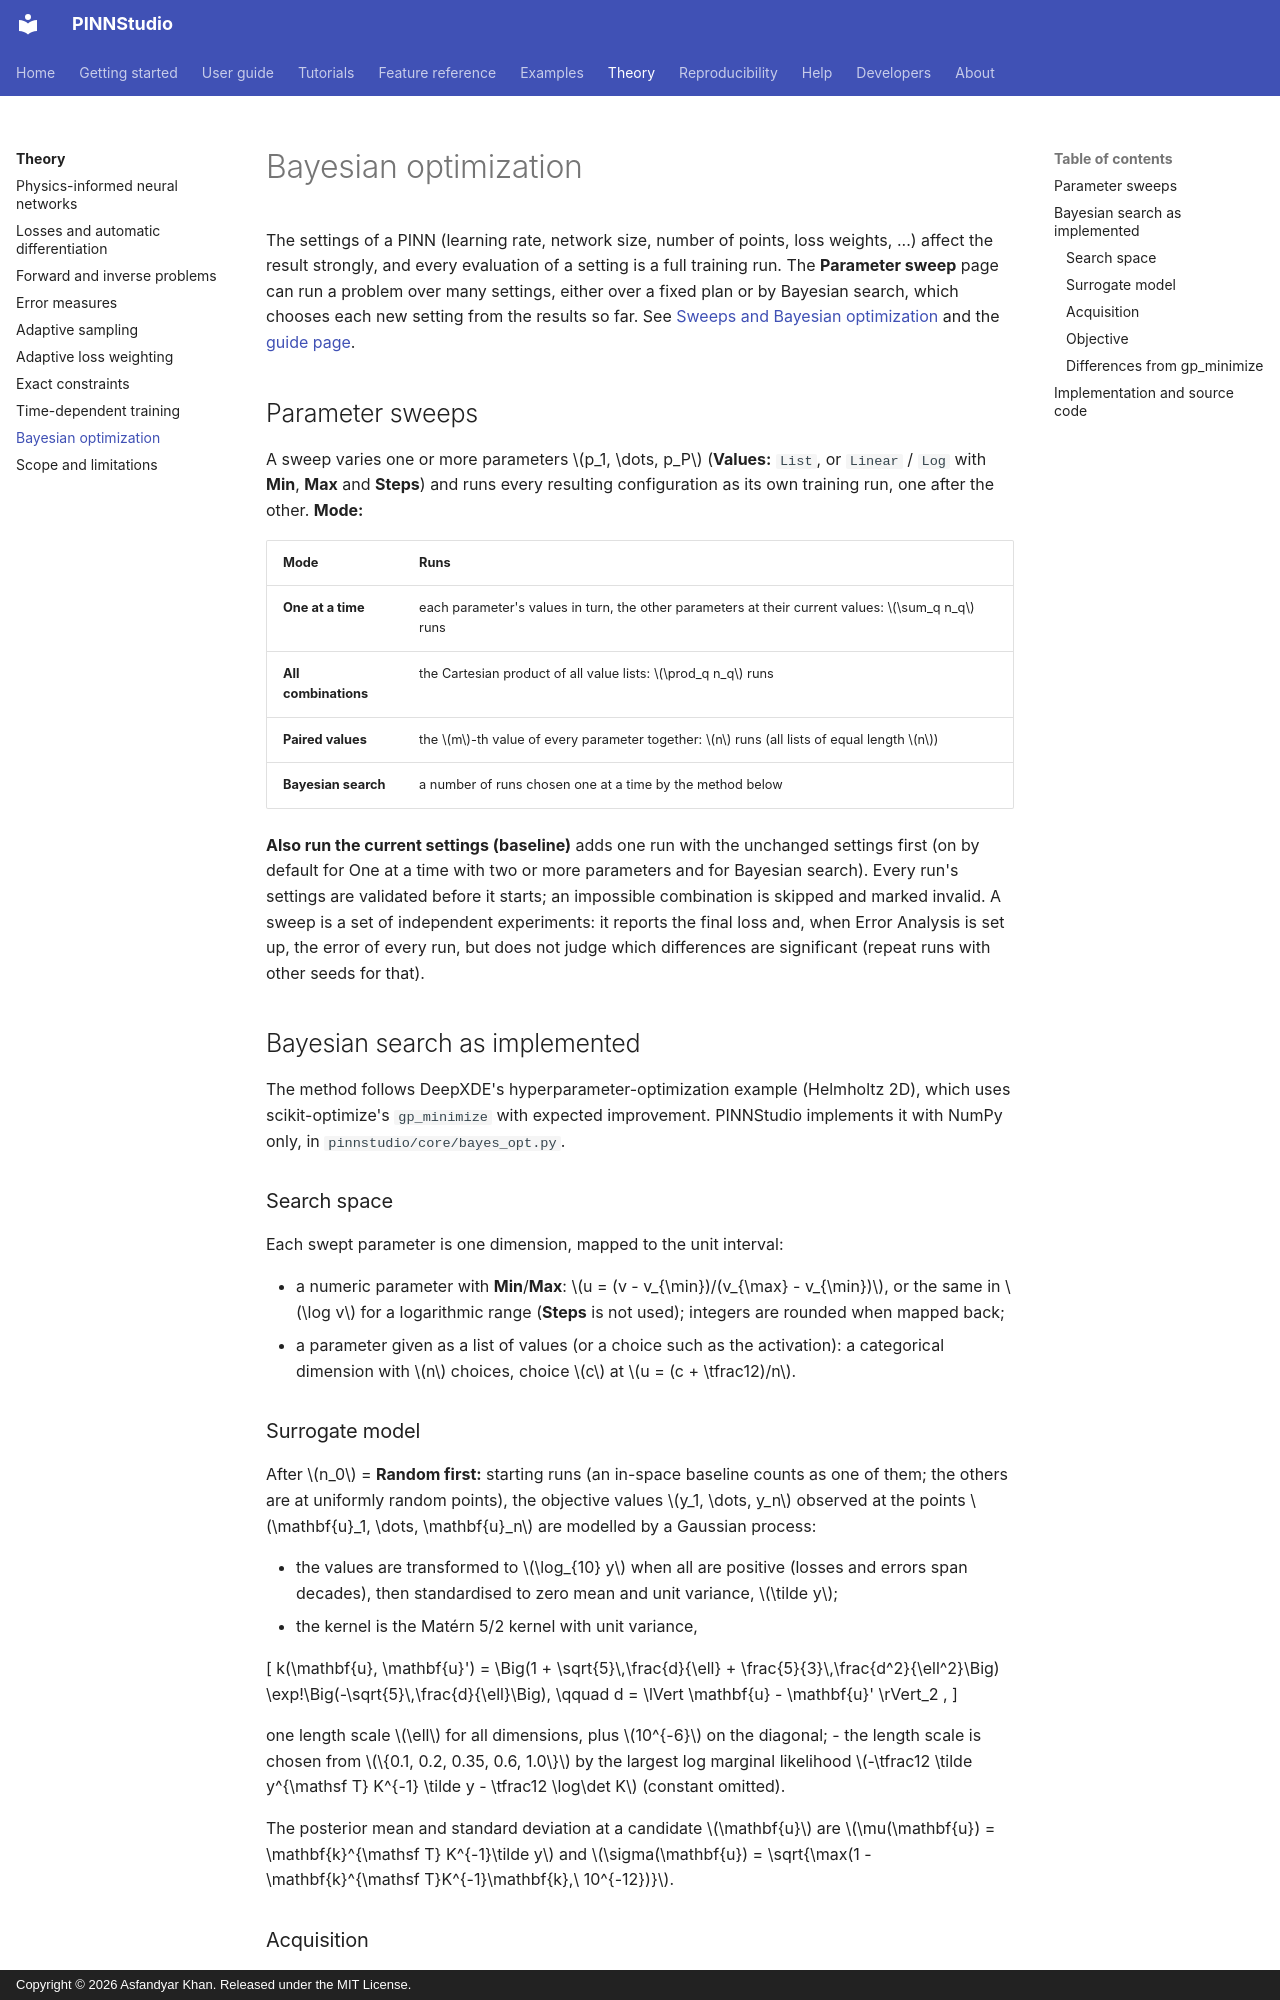

repository: AsfandyarKhan72/PINNStudio · page: theory/bayesian/index.html · generator: mkdocs · copyright: Copyright © 2026 Asfandyar Khan. Released under the MIT License.

# Bayesian optimization

The settings of a PINN (learning rate, network size, number of points, loss weights, ...) affect the result
strongly, and every evaluation of a setting is a full training run. The **Parameter sweep** page can run a
problem over many settings, either over a fixed plan or by Bayesian search, which chooses each new setting
from the results so far. See [Sweeps and Bayesian optimization](../reference/sweeps.md) and the
[guide page](../guide/sweeps.md).

## Parameter sweeps

A sweep varies one or more parameters \(p_1, \dots, p_P\) (**Values:** `List`, or `Linear` / `Log` with **Min**,
**Max** and **Steps**) and runs every resulting configuration as its own training
run, one after the other. **Mode:**

| Mode | Runs |
|---|---|
| **One at a time** | each parameter's values in turn, the other parameters at their current values: \(\sum_q n_q\) runs |
| **All combinations** | the Cartesian product of all value lists: \(\prod_q n_q\) runs |
| **Paired values** | the \(m\)-th value of every parameter together: \(n\) runs (all lists of equal length \(n\)) |
| **Bayesian search** | a number of runs chosen one at a time by the method below |

**Also run the current settings (baseline)** adds one run with the unchanged settings first (on by default for
One at a time with two or more parameters and for Bayesian search). Every run's settings are validated before it
starts; an impossible combination is skipped and marked invalid. A sweep is a set of independent experiments: it
reports the final loss and, when Error Analysis is set up, the error of every run, but does not judge which
differences are significant (repeat runs with other seeds for that).

## Bayesian search as implemented

The method follows DeepXDE's hyperparameter-optimization example (Helmholtz 2D), which uses scikit-optimize's
`gp_minimize` with expected improvement. PINNStudio implements it with NumPy only, in
`pinnstudio/core/bayes_opt.py`.

### Search space

Each swept parameter is one dimension, mapped to the unit interval:

- a numeric parameter with **Min**/**Max**: \(u = (v - v_{\min})/(v_{\max} - v_{\min})\), or the same in
  \(\log v\) for a logarithmic range (**Steps** is not used); integers are rounded when mapped back;
- a parameter given as a list of values (or a choice such as the activation): a categorical dimension with
  \(n\) choices, choice \(c\) at \(u = (c + \tfrac12)/n\).

### Surrogate model

After \(n_0\) = **Random first:** starting runs (an in-space baseline counts as one of them; the others are at
uniformly random points), the objective
values \(y_1, \dots, y_n\) observed at the points \(\mathbf{u}_1, \dots, \mathbf{u}_n\) are modelled by a Gaussian
process:

- the values are transformed to \(\log_{10} y\) when all are positive (losses and errors span decades), then
  standardised to zero mean and unit variance, \(\tilde y\);
- the kernel is the Matérn 5/2 kernel with unit variance,

  \[
  k(\mathbf{u}, \mathbf{u}') = \Big(1 + \sqrt{5}\,\frac{d}{\ell} + \frac{5}{3}\,\frac{d^2}{\ell^2}\Big)
  \exp\!\Big(-\sqrt{5}\,\frac{d}{\ell}\Big), \qquad d = \lVert \mathbf{u} - \mathbf{u}' \rVert_2 ,
  \]

  one length scale \(\ell\) for all dimensions, plus \(10^{-6}\) on the diagonal;
- the length scale is chosen from \(\{0.1, 0.2, 0.35, 0.6, 1.0\}\) by the largest log marginal likelihood
  \(-\tfrac12 \tilde y^{\mathsf T} K^{-1} \tilde y - \tfrac12 \log\det K\) (constant omitted).

The posterior mean and standard deviation at a candidate \(\mathbf{u}\) are
\(\mu(\mathbf{u}) = \mathbf{k}^{\mathsf T} K^{-1}\tilde y\) and
\(\sigma(\mathbf{u}) = \sqrt{\max(1 - \mathbf{k}^{\mathsf T}K^{-1}\mathbf{k},\ 10^{-12})}\).
